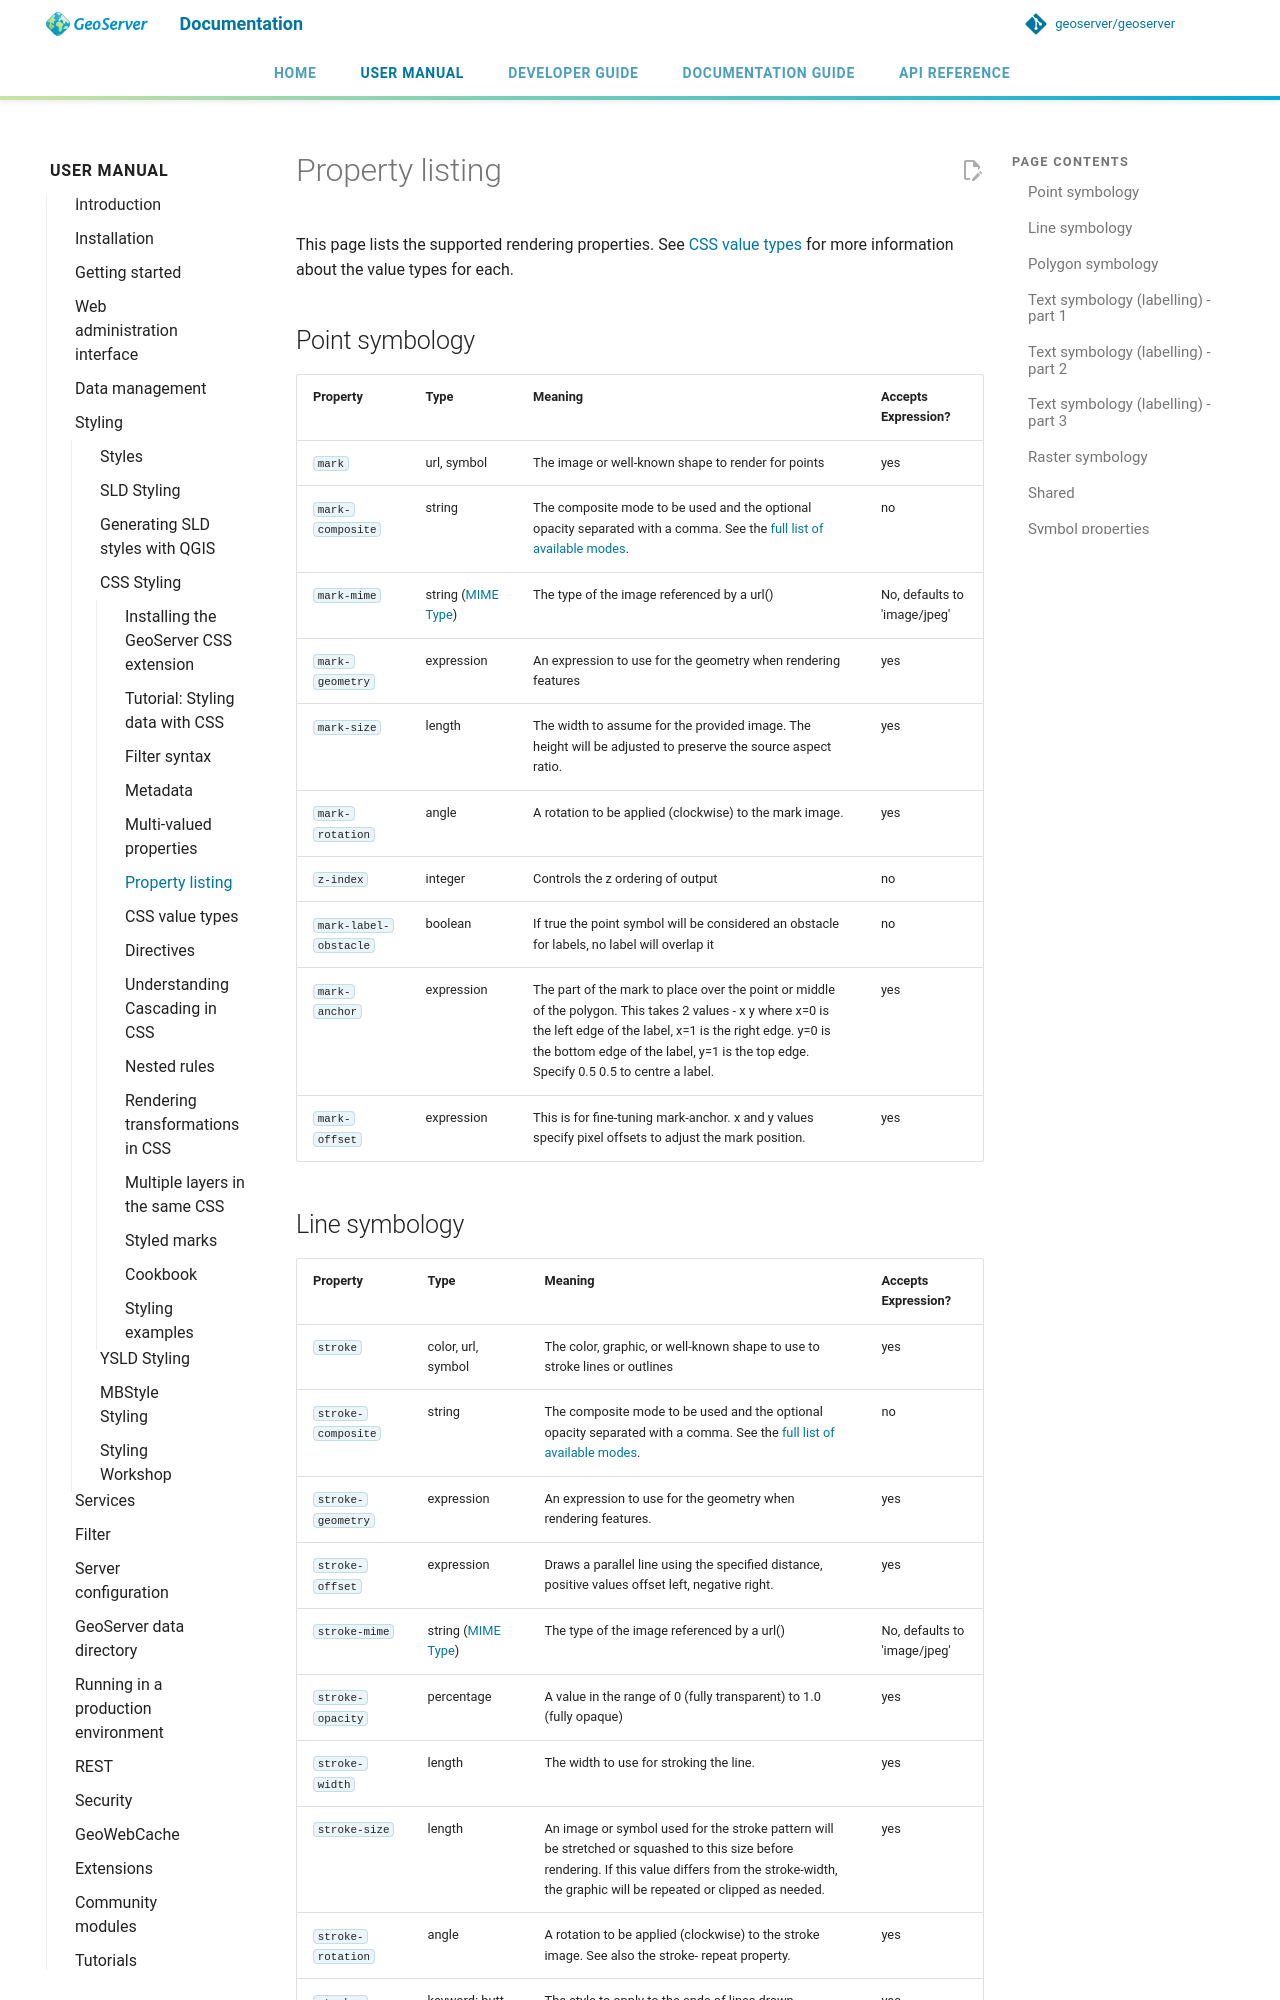

repository: petersmythe/geoserver · page: latest/en/user/styling/css/properties/index.html · generator: mkdocs

# Property listing

This page lists the supported rendering properties. See [CSS value types](valuetypes.md) for more information about the value types for each.

## Point symbology {: #css_properties_point }

| Property | Type | Meaning | Accepts Expression? |
|----|----|----|----|
| `mark` | url, symbol | The image or well-known shape to render for points | yes |
| `mark-composite` | string | The composite mode to be used and the optional opacity separated with a comma. See the [full list of available modes](../sld/extensions/composite-blend/modes.md). | no |
| `mark-mime` | string ([MIME Type](http://en.wikipedia.org/wiki/MIME)) | The type of the image referenced by a url() | No, defaults to 'image/jpeg' |
| `mark-geometry` | expression | An expression to use for the geometry when rendering features | yes |
| `mark-size` | length | The width to assume for the provided image. The height will be adjusted to preserve the source aspect ratio. | yes |
| `mark-rotation` | angle | A rotation to be applied (clockwise) to the mark image. | yes |
| `z-index` | integer | Controls the z ordering of output | no |
| `mark-label-obstacle` | boolean | If true the point symbol will be considered an obstacle for labels, no label will overlap it | no |
| `mark-anchor` | expression | The part of the mark to place over the point or middle of the polygon. This takes 2 values - x y where x=0 is the left edge of the label, x=1 is the right edge. y=0 is the bottom edge of the label, y=1 is the top edge. Specify 0.5 0.5 to centre a label. | yes |
| `mark-offset` | expression | This is for fine-tuning mark-anchor. x and y values specify pixel offsets to adjust the mark position. | yes |
